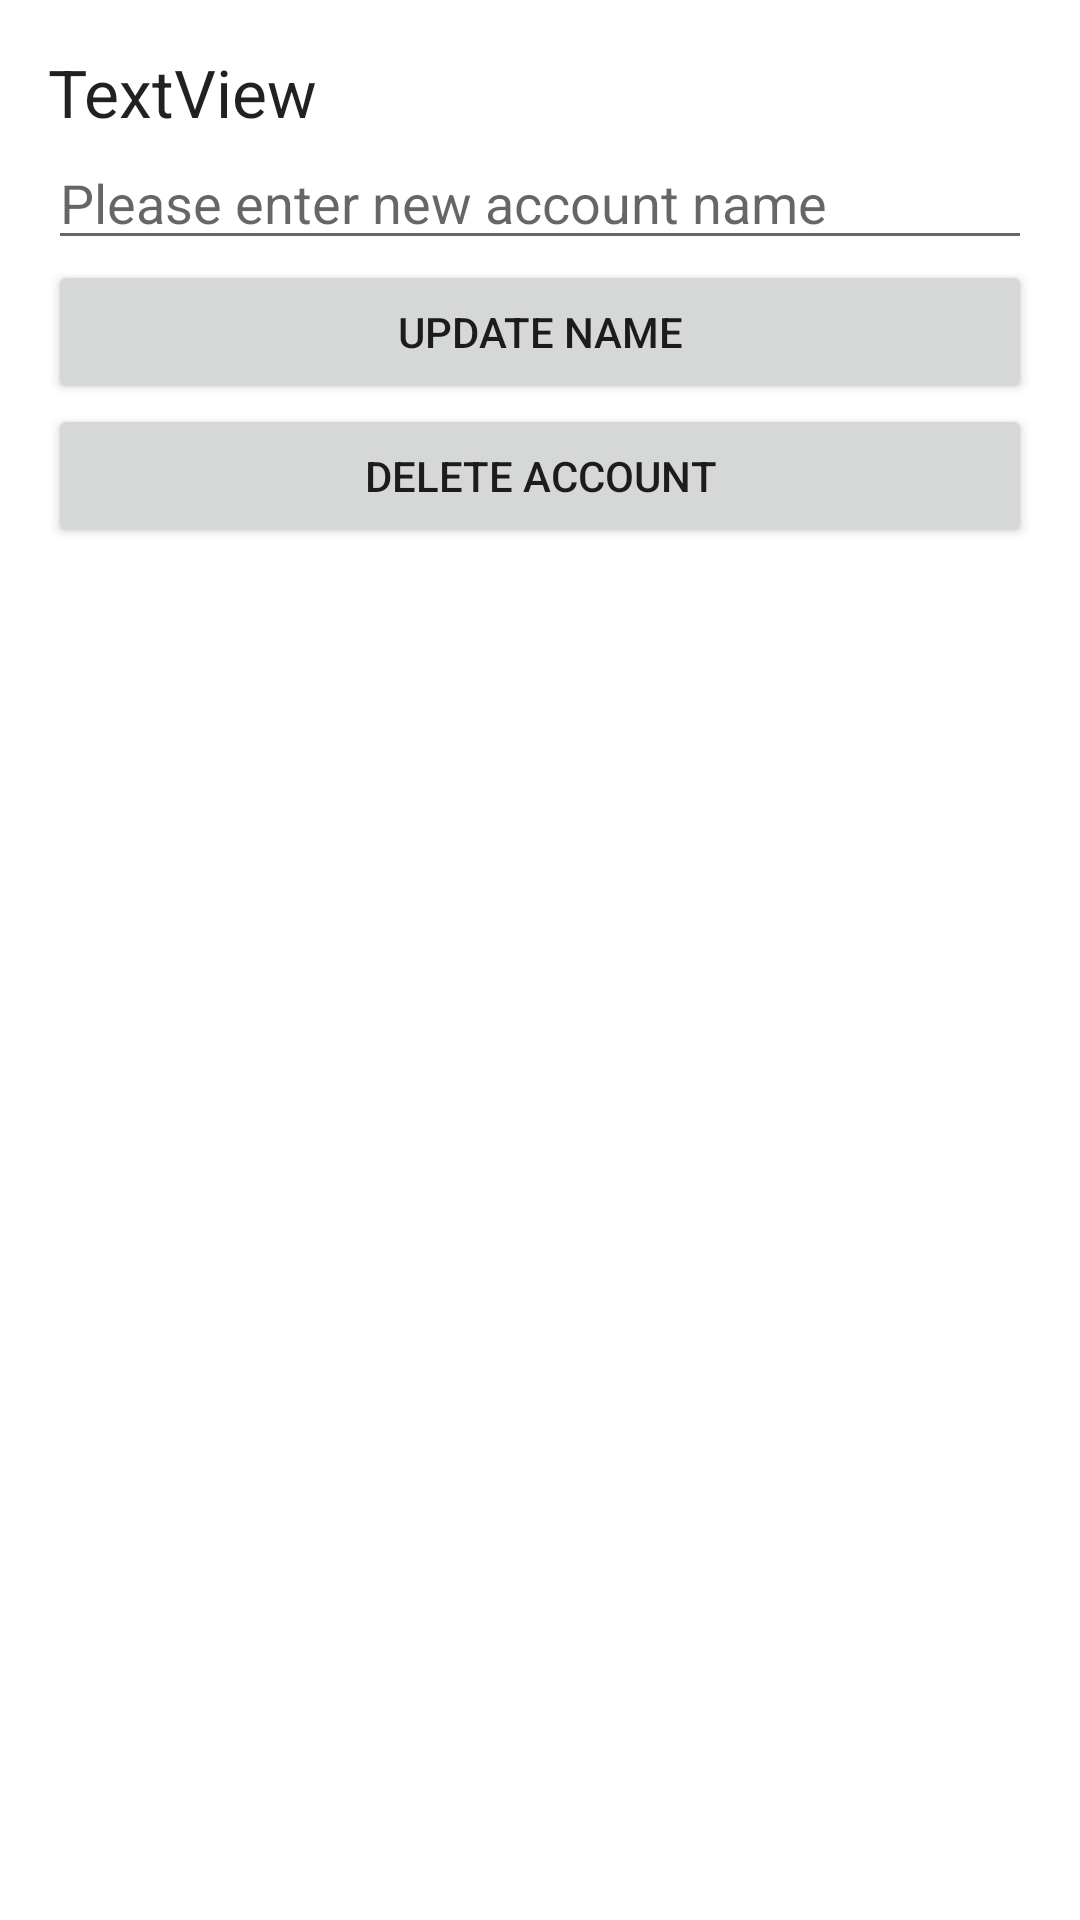

Write the Android layout XML for this screen, with the resource values it uses.
<!-- AndroidManifest.xml: application theme Theme.MoneyMonkey -->
<!-- res/layout/activity_alter_account.xml -->
<?xml version="1.0" encoding="utf-8"?>
<androidx.constraintlayout.widget.ConstraintLayout xmlns:android="http://schemas.android.com/apk/res/android"
    xmlns:app="http://schemas.android.com/apk/res-auto"
    xmlns:tools="http://schemas.android.com/tools"
    android:layout_width="match_parent"
    android:layout_height="match_parent"
    android:padding="16dp"
    tools:context=".activity.AlterAccountActivity">

    <TextView
        android:id="@+id/activityalteraccount_textview_accountname"
        android:layout_width="wrap_content"
        android:layout_height="wrap_content"
        android:text="TextView"
        android:textAppearance="@style/TextAppearance.AppCompat.Large"
        app:layout_constraintStart_toStartOf="parent"
        app:layout_constraintTop_toTopOf="parent" />

    <EditText
        android:id="@+id/activityalteraccount_edittext_newaccountname"
        android:layout_width="0dp"
        android:layout_height="wrap_content"
        android:ems="10"
        android:hint="Please enter new account name"
        android:inputType="textPersonName"
        app:layout_constraintEnd_toEndOf="parent"
        app:layout_constraintStart_toStartOf="parent"
        app:layout_constraintTop_toBottomOf="@+id/activityalteraccount_textview_accountname" />

    <Button
        android:id="@+id/activityalternewaccount_button_updateaccountname"
        android:layout_width="0dp"
        android:layout_height="wrap_content"
        android:text="Update Name"
        android:onClick="updateAccountName"
        app:layout_constraintEnd_toEndOf="parent"
        app:layout_constraintStart_toStartOf="parent"
        app:layout_constraintTop_toBottomOf="@+id/activityalteraccount_edittext_newaccountname" />

    <Button
        android:id="@+id/activityalteraccount_button_deleteaccount"
        android:layout_width="0dp"
        android:layout_height="wrap_content"
        android:text="Delete Account"
        android:onClick="deleteAccount"
        app:layout_constraintEnd_toEndOf="parent"
        app:layout_constraintStart_toStartOf="parent"
        app:layout_constraintTop_toBottomOf="@+id/activityalternewaccount_button_updateaccountname" />
</androidx.constraintlayout.widget.ConstraintLayout>
<!-- resources referenced by this layout -->
<resources>
  <style name="Theme.MoneyMonkey" parent="Theme.MaterialComponents.DayNight.DarkActionBar">
          
          <item name="colorPrimary">@color/purple_500</item>
          <item name="colorPrimaryVariant">@color/purple_700</item>
          <item name="colorOnPrimary">@color/white</item>
          
          <item name="colorSecondary">@color/teal_200</item>
          <item name="colorSecondaryVariant">@color/teal_700</item>
          <item name="colorOnSecondary">@color/black</item>
          
          <item name="android:statusBarColor" tools:targetApi="l">?attr/colorPrimaryVariant</item>
          
      </style>
  <!-- not gathered from this repository: default colours our renderer supplied (Android Studio template values) -->
  <color name="purple_500">#FF6200EE</color>
  <color name="purple_700">#FF3700B3</color>
  <color name="teal_200">#FF03DAC5</color>
  <color name="teal_700">#FF018786</color>
  <color name="black">#FF000000</color>
  <color name="white">#FFFFFFFF</color>
</resources>
